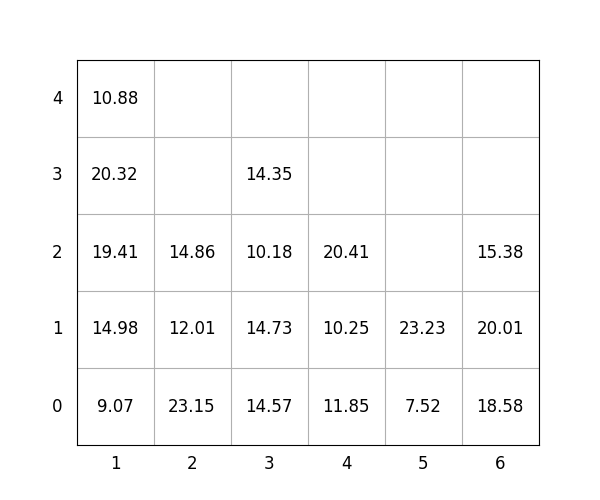

The data file committed next to this chart (first rows):
idx, loc_x, loc_y, loc_z, weight, group, score, seq, reloc, size(ft)
1, 6, 0, 0, 18.58, 0, 18.58, 0, 0, 20
2, 2, 0, 0, 23.15, 0, 23.15, 0, 0, 20
3, 1, 0, 0, 9.07, 0, 9.07, 0, 0, 20
4, 3, 0, 0, 14.57, 0, 14.57, 1, 0, 20
5, 6, 0, 1, 20.01, 0, 20.01, 2, 0, 20
6, 6, 0, 2, 15.38, 3, 315.4, 3, 0, 20
7, 1, 0, 1, 14.98, 0, 14.98, 4, 0, 20
8, 2, 0, 1, 12.01, 3, 312, 5, 1.0, 20
9, 1, 0, 2, 19.41, 1, 119.4, 6, 0, 20
10, 3, 0, 1, 14.73, 0, 14.73, 7, 0, 20
11, 3, 0, 2, 10.18, 3, 310.2, 8, 0, 20
12, 1, 0, 3, 20.32, 2, 220.3, 9, 0, 20
13, 2, 0, 2, 14.86, 2, 214.9, 10, 1.0, 20
14, 4, 0, 0, 11.85, 0, 11.85, 11, 0, 20
15, 3, 0, 3, 14.35, 3, 314.4, 12, 0, 20
16, 4, 0, 1, 10.25, 2, 210.2, 13, 0, 20
17, 1, 0, 4, 10.88, 3, 310.9, 14, 0, 20
18, 5, 0, 0, 7.52, 0, 7.52, 15, 0, 20
19, 4, 0, 2, 20.41, 3, 320.4, 16, 0, 20
20, 5, 0, 1, 23.23, 3, 323.2, 17, 0, 20
